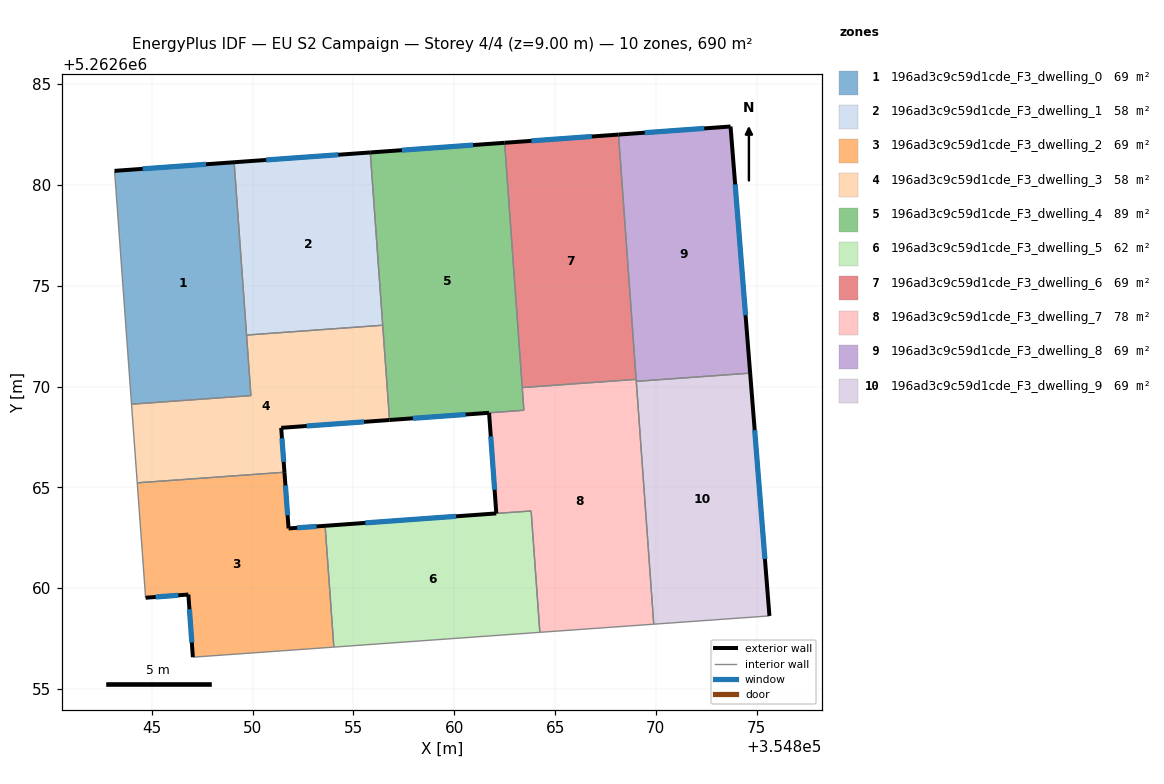
=== STOREY PLAN SPEC (per zone: floor XY polygon, exterior-wall plan segments, windows/doors) ===
zone 1: 196ad3c9c59d1cde_F3_dwelling_0  (69.0 m²)
  floor: (354849.08, 5262681.12) (354849.91, 5262669.55) (354843.99, 5262669.12) (354843.15, 5262680.70)
  exterior wall: (354849.08, 5262681.12) – (354843.15, 5262680.70)  [5.9 m]
    window: (354847.69, 5262681.02) – (354844.54, 5262680.80)  [5.0 m²]
  interior walls: 4
zone 2: 196ad3c9c59d1cde_F3_dwelling_1  (58.2 m²)
  floor: (354855.83, 5262681.61) (354856.45, 5262673.04) (354849.70, 5262672.55) (354849.08, 5262681.12)
  exterior wall: (354855.83, 5262681.61) – (354849.08, 5262681.12)  [6.8 m]
    window: (354854.25, 5262681.50) – (354850.67, 5262681.24)  [5.7 m²]
  interior walls: 3
zone 3: 196ad3c9c59d1cde_F3_dwelling_2  (69.0 m²)
  floor: (354851.58, 5262665.75) (354851.78, 5262662.96) (354853.59, 5262663.09) (354854.03, 5262657.07) (354847.03, 5262656.57) (354846.81, 5262659.68) (354844.69, 5262659.52) (354844.27, 5262665.22)
  exterior wall: (354844.69, 5262659.52) – (354846.81, 5262659.68)  [2.1 m]
    window: (354845.19, 5262659.56) – (354846.31, 5262659.64)  [1.8 m²]
  exterior wall: (354851.78, 5262662.96) – (354851.58, 5262665.75)  [2.8 m]
    window: (354851.73, 5262663.61) – (354851.62, 5262665.09)  [2.4 m²]
  exterior wall: (354853.59, 5262663.09) – (354851.78, 5262662.96)  [1.8 m]
    window: (354853.17, 5262663.06) – (354852.21, 5262662.99)  [1.5 m²]
  exterior wall: (354846.81, 5262659.68) – (354847.03, 5262656.57)  [3.1 m]
    window: (354846.86, 5262658.95) – (354846.98, 5262657.30)  [2.6 m²]
  interior walls: 4
zone 4: 196ad3c9c59d1cde_F3_dwelling_3  (58.2 m²)
  floor: (354856.45, 5262673.04) (354856.79, 5262668.34) (354851.41, 5262667.95) (354851.58, 5262665.75) (354844.27, 5262665.22) (354843.99, 5262669.12) (354849.91, 5262669.55) (354849.70, 5262672.55)
  exterior wall: (354851.41, 5262667.95) – (354856.79, 5262668.34)  [5.4 m]
    window: (354852.68, 5262668.04) – (354855.53, 5262668.25)  [4.5 m²]
  exterior wall: (354851.58, 5262665.75) – (354851.41, 5262667.95)  [2.2 m]
    window: (354851.54, 5262666.26) – (354851.45, 5262667.43)  [1.9 m²]
  interior walls: 6
zone 5: 196ad3c9c59d1cde_F3_dwelling_4  (88.9 m²)
  floor: (354862.50, 5262682.09) (354863.35, 5262670.19) (354863.37, 5262669.95) (354863.45, 5262668.82) (354856.79, 5262668.34) (354855.83, 5262681.61)
  exterior wall: (354856.79, 5262668.34) – (354861.72, 5262668.70)  [4.9 m]
    window: (354857.95, 5262668.42) – (354860.56, 5262668.61)  [4.2 m²]
  exterior wall: (354862.50, 5262682.09) – (354855.83, 5262681.61)  [6.7 m]
    window: (354860.93, 5262681.98) – (354857.40, 5262681.72)  [5.6 m²]
  interior walls: 6
zone 6: 196ad3c9c59d1cde_F3_dwelling_5  (61.8 m²)
  floor: (354863.81, 5262663.83) (354864.25, 5262657.80) (354854.03, 5262657.07) (354853.59, 5262663.09) (354862.08, 5262663.70)
  exterior wall: (354862.08, 5262663.70) – (354853.59, 5262663.09)  [8.5 m]
    window: (354860.09, 5262663.56) – (354855.59, 5262663.23)  [7.2 m²]
  interior walls: 4
zone 7: 196ad3c9c59d1cde_F3_dwelling_6  (69.0 m²)
  floor: (354868.15, 5262682.50) (354869.02, 5262670.35) (354863.37, 5262669.95) (354862.50, 5262682.09)
  exterior wall: (354868.15, 5262682.50) – (354862.50, 5262682.09)  [5.7 m]
    window: (354866.82, 5262682.40) – (354863.82, 5262682.19)  [4.8 m²]
  interior walls: 4
zone 8: 196ad3c9c59d1cde_F3_dwelling_7  (77.6 m²)
  floor: (354869.02, 5262670.35) (354869.90, 5262658.21) (354864.25, 5262657.80) (354863.81, 5262663.83) (354862.09, 5262663.70) (354861.73, 5262668.70) (354863.45, 5262668.82) (354863.37, 5262669.95)
  exterior wall: (354861.73, 5262668.70) – (354862.09, 5262663.70)  [5.0 m]
    window: (354861.81, 5262667.52) – (354862.00, 5262664.88)  [4.2 m²]
  interior walls: 8
zone 9: 196ad3c9c59d1cde_F3_dwelling_8  (69.0 m²)
  floor: (354873.71, 5262682.90) (354874.68, 5262670.66) (354869.03, 5262670.26) (354868.15, 5262682.50)
  exterior wall: (354874.68, 5262670.66) – (354873.71, 5262682.90)  [12.3 m]
    window: (354874.45, 5262673.54) – (354873.93, 5262680.02)  [10.4 m²]
  exterior wall: (354873.71, 5262682.90) – (354868.15, 5262682.50)  [5.6 m]
    window: (354872.40, 5262682.80) – (354869.45, 5262682.59)  [4.7 m²]
  interior walls: 3
zone 10: 196ad3c9c59d1cde_F3_dwelling_9  (69.0 m²)
  floor: (354874.68, 5262670.66) (354875.64, 5262658.62) (354869.90, 5262658.21) (354869.03, 5262670.26)
  exterior wall: (354875.64, 5262658.62) – (354874.68, 5262670.66)  [12.1 m]
    window: (354875.41, 5262661.45) – (354874.90, 5262667.84)  [10.2 m²]
  interior walls: 3

=== DERIVED (storey summary) ===
Building: EU S2 Campaign
Storey: 4 of 4  (floor level z = 9.00 m)
Storey gross floor area: 689.6 m²
Zones on this storey: 10
  - 196ad3c9c59d1cde_F3_dwelling_0: floor 69.0 m²; exterior wall 5.9 m (17.8 m²); 1 window(s) 5.0 m²; WWR 28.1%
  - 196ad3c9c59d1cde_F3_dwelling_1: floor 58.2 m²; exterior wall 6.8 m (20.3 m²); 1 window(s) 5.7 m²; WWR 28.1%
  - 196ad3c9c59d1cde_F3_dwelling_2: floor 69.0 m²; exterior wall 9.9 m (29.6 m²); 4 window(s) 8.3 m²; WWR 28.1%
  - 196ad3c9c59d1cde_F3_dwelling_3: floor 58.2 m²; exterior wall 7.6 m (22.8 m²); 2 window(s) 6.4 m²; WWR 28.1%
  - 196ad3c9c59d1cde_F3_dwelling_4: floor 88.9 m²; exterior wall 11.6 m (34.9 m²); 2 window(s) 9.8 m²; WWR 28.1%
  - 196ad3c9c59d1cde_F3_dwelling_5: floor 61.8 m²; exterior wall 8.5 m (25.5 m²); 1 window(s) 7.2 m²; WWR 28.1%
  - 196ad3c9c59d1cde_F3_dwelling_6: floor 69.0 m²; exterior wall 5.7 m (17.0 m²); 1 window(s) 4.8 m²; WWR 28.1%
  - 196ad3c9c59d1cde_F3_dwelling_7: floor 77.6 m²; exterior wall 5.0 m (15.0 m²); 1 window(s) 4.2 m²; WWR 28.1%
  - 196ad3c9c59d1cde_F3_dwelling_8: floor 69.0 m²; exterior wall 17.8 m (53.5 m²); 2 window(s) 15.1 m²; WWR 28.1%
  - 196ad3c9c59d1cde_F3_dwelling_9: floor 69.0 m²; exterior wall 12.1 m (36.2 m²); 1 window(s) 10.2 m²; WWR 28.1%
Zone adjacency (shared interzone walls):
  - 196ad3c9c59d1cde_F3_dwelling_0 ↔ 196ad3c9c59d1cde_F3_dwelling_1
  - 196ad3c9c59d1cde_F3_dwelling_0 ↔ 196ad3c9c59d1cde_F3_dwelling_3
  - 196ad3c9c59d1cde_F3_dwelling_1 ↔ 196ad3c9c59d1cde_F3_dwelling_3
  - 196ad3c9c59d1cde_F3_dwelling_1 ↔ 196ad3c9c59d1cde_F3_dwelling_4
  - 196ad3c9c59d1cde_F3_dwelling_2 ↔ 196ad3c9c59d1cde_F3_dwelling_3
  - 196ad3c9c59d1cde_F3_dwelling_2 ↔ 196ad3c9c59d1cde_F3_dwelling_5
  - 196ad3c9c59d1cde_F3_dwelling_3 ↔ 196ad3c9c59d1cde_F3_dwelling_4
  - 196ad3c9c59d1cde_F3_dwelling_4 ↔ 196ad3c9c59d1cde_F3_dwelling_6
  - 196ad3c9c59d1cde_F3_dwelling_4 ↔ 196ad3c9c59d1cde_F3_dwelling_7
  - 196ad3c9c59d1cde_F3_dwelling_5 ↔ 196ad3c9c59d1cde_F3_dwelling_7
  - 196ad3c9c59d1cde_F3_dwelling_6 ↔ 196ad3c9c59d1cde_F3_dwelling_7
  - 196ad3c9c59d1cde_F3_dwelling_6 ↔ 196ad3c9c59d1cde_F3_dwelling_8
  - 196ad3c9c59d1cde_F3_dwelling_7 ↔ 196ad3c9c59d1cde_F3_dwelling_8
  - 196ad3c9c59d1cde_F3_dwelling_7 ↔ 196ad3c9c59d1cde_F3_dwelling_9
  - 196ad3c9c59d1cde_F3_dwelling_8 ↔ 196ad3c9c59d1cde_F3_dwelling_9